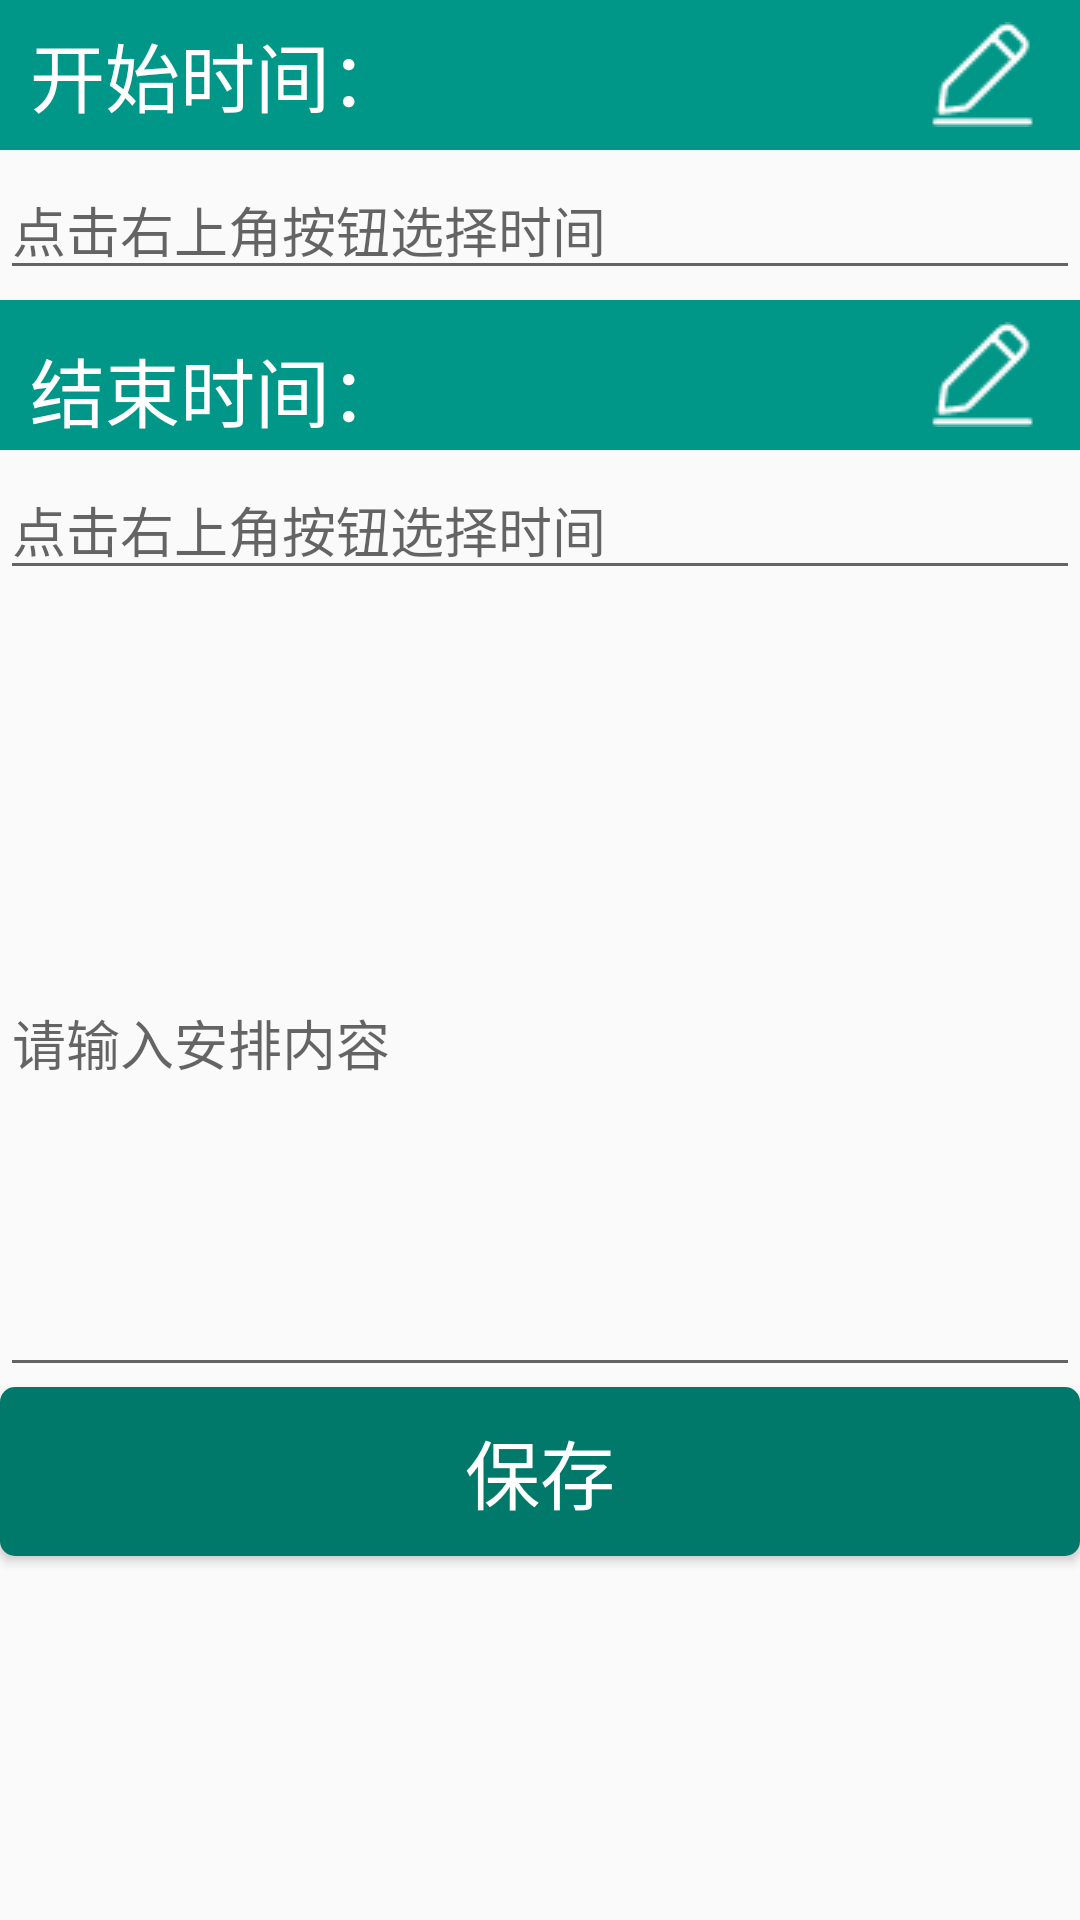

This screen was rendered from an Android layout file. Write that file and the resources it references.
<!-- AndroidManifest.xml: application theme AppTheme -->
<!-- res/layout/addissue.xml -->
<?xml version="1.0" encoding="utf-8"?>
<LinearLayout
    xmlns:android="http://schemas.android.com/apk/res/android"
    android:layout_width="match_parent"
    android:layout_height="match_parent"
    android:orientation="vertical"
    android:focusable="true"
    android:focusableInTouchMode="true">
    <RelativeLayout
        android:layout_width="match_parent"
        android:layout_height="50dp"
        android:background="#009688"
        >
   <TextView
       android:layout_centerInParent="true"
       android:layout_alignParentLeft="true"
       android:paddingLeft="10dp"
       android:textColor="#fff"
       android:id="@+id/start"
       android:layout_width="wrap_content"
       android:layout_height="wrap_content"
       android:text="开始时间："
       android:textSize="25sp"/>
        <ImageView
            android:layout_centerInParent="true"
            android:layout_alignParentRight="true"
            android:paddingRight="15dp"
            android:id="@+id/start_btn"
            android:layout_gravity="center"
            android:layout_width="wrap_content"
            android:layout_height="wrap_content"
            android:src="@drawable/write"/>
    </RelativeLayout>
 <LinearLayout
     android:layout_width="match_parent"
     android:layout_height="50dp">
     <EditText
         android:editable="false"
         android:layout_gravity="center"
         android:id="@+id/start_time"
         android:hint="点击右上角按钮选择时间"
         android:layout_width="match_parent"
         android:layout_height="wrap_content" />
 </LinearLayout>
    <RelativeLayout
        android:layout_width="match_parent"
        android:layout_height="50dp"
        android:background="#009688"
        >
    <TextView
        android:layout_centerInParent="true"
        android:layout_alignParentLeft="true"
        android:paddingLeft="10dp"
        android:textColor="#fff"
        android:paddingTop="10dp"
        android:layout_width="wrap_content"
        android:layout_height="wrap_content"
        android:text="结束时间："
        android:textSize="25sp"/>
        <ImageView
            android:layout_centerInParent="true"
            android:layout_alignParentRight="true"
            android:paddingRight="15dp"
            android:id="@+id/finish_btn"
            android:layout_gravity="center"
            android:layout_width="wrap_content"
            android:layout_height="wrap_content"
            android:src="@drawable/write"/>
    </RelativeLayout>
 <LinearLayout
     android:orientation="horizontal"
     android:layout_width="match_parent"
     android:layout_height="50dp">
    <EditText
        android:editable="false"
        android:layout_gravity="center"
        android:hint="点击右上角按钮选择时间"
        android:paddingTop="10dp"
        android:id="@+id/finish_time"
        android:layout_width="match_parent"
        android:layout_height="wrap_content"
        android:layout_weight="5"/>
  </LinearLayout>
    <EditText
        android:id="@+id/content"
        android:paddingTop="40dp"
        android:layout_width="match_parent"
        android:layout_height="wrap_content"
        android:hint="请输入安排内容"
        android:minLines="10"
        android:inputType="textMultiLine"
        android:scrollbars="vertical"
        />
    <Button
        android:textSize="25sp"
        android:textColor="#fff"
        android:background="@drawable/shape"
        android:id="@+id/save"
        android:layout_width="match_parent"
        android:layout_height="wrap_content"
        android:text="保存"/>

</LinearLayout>
<!-- resources referenced by this layout -->
<resources>
  <!-- drawable shape (drawable) -->
  <?xml version="1.0" encoding="UTF-8"?>
  <shape
      xmlns:android="http://schemas.android.com/apk/res/android"
      android:shape="rectangle">
      
      <solid android:color="#00796b" />
      
      
      <corners android:radius="5dip" />
  
      
      <padding
          android:left="10dp"
          android:top="10dp"
          android:right="10dp"
          android:bottom="10dp"
          />
  </shape>
  <!-- drawable write: png bitmap (drawable, 375 bytes) -->
  <style name="AppTheme" parent="Theme.AppCompat.Light">
          
          <item name="colorPrimary">@color/colorPrimary</item>
          <item name="colorPrimaryDark">@color/colorPrimaryDark</item>
          <item name="colorAccent">@color/colorAccent</item>
          <item name="android:windowIsTranslucent">true</item>
          <item name="android:windowNoTitle">true</item>
          <item name="android:windowAnimationStyle">@style/Animation_Activity
      </item>
      </style>
  <style name="Animation_Activity" parent="@android:style/Animation.Activity">
          <item name="android:activityOpenEnterAnimation">@anim/leftin</item>
          <item name="android:activityOpenExitAnimation">@anim/rightout</item>
          <item name="android:activityCloseEnterAnimation">@anim/leftin</item>
          <item name="android:activityCloseExitAnimation">@anim/rightout</item>
      </style>
  <!-- not gathered from this repository: default colours our renderer supplied (Android Studio template values) -->
  <color name="colorPrimary">#FF6200EE</color>
  <color name="colorPrimaryDark">#FF3700B3</color>
  <color name="colorAccent">#FF03DAC5</color>
</resources>
